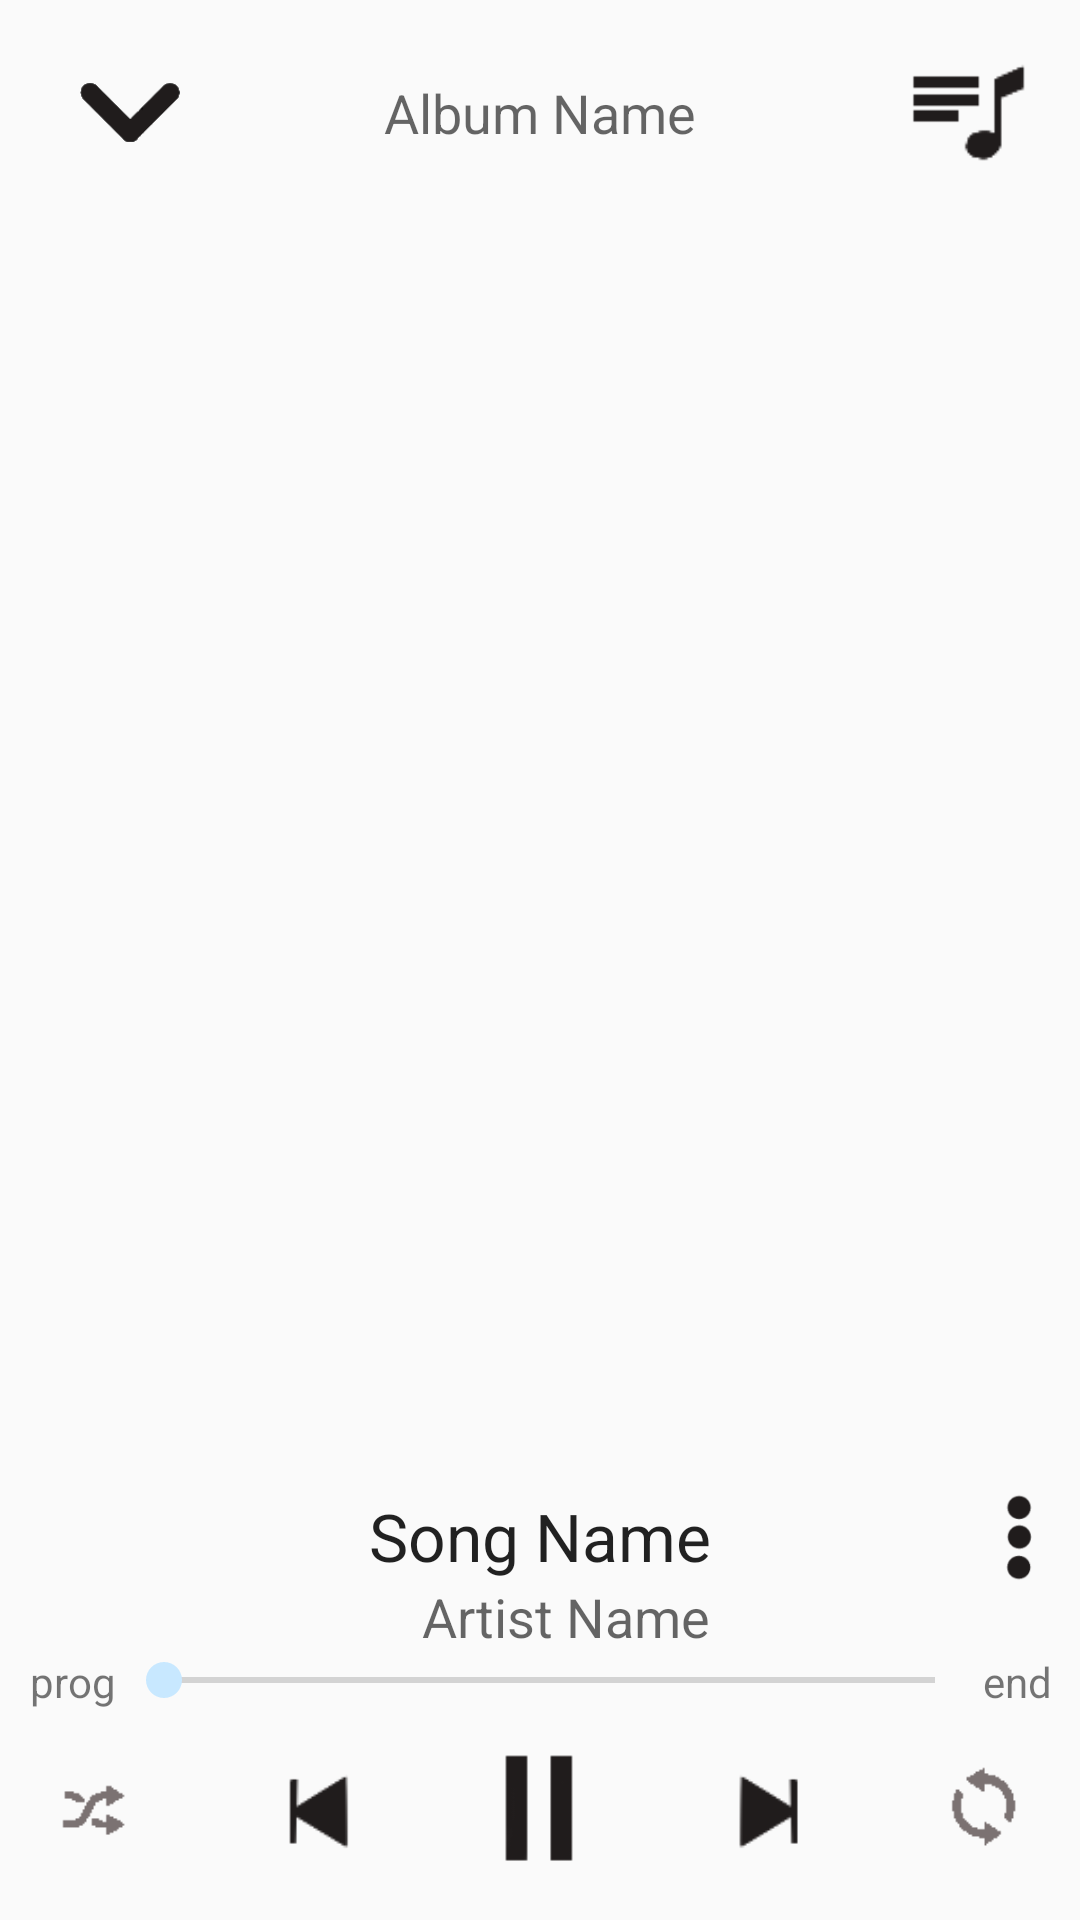

Android layout source for this screen:
<!-- AndroidManifest.xml: application theme MaterialTheme -->
<!-- res/layout/activity_now_playing.xml -->
<RelativeLayout xmlns:android="http://schemas.android.com/apk/res/android"
    xmlns:tools="http://schemas.android.com/tools" android:layout_width="match_parent"
    android:layout_height="match_parent"
    tools:context="com.example.ian.deffsound.NowPlayingActivity">

    
    <ImageView
        android:layout_width="match_parent"
        android:layout_height="match_parent"
        android:id="@+id/background"
        android:background="@color/SkyHi"/>

    
    <RelativeLayout
        android:orientation="horizontal"
        android:layout_width="match_parent"
        android:layout_height="wrap_content"
        android:layout_alignParentTop="true"
        android:id="@+id/topBarLayout">

        <ImageView
            android:layout_width="35dp"
            android:layout_height="35dp"
            android:id="@+id/downBtn"
            android:src="@drawable/down"
            android:layout_marginLeft="26dp"
            android:layout_marginStart="26dp"
            android:layout_centerVertical="true"
            android:layout_alignParentLeft="true"
            android:layout_alignParentStart="true" />

        <TextView
            android:layout_width="wrap_content"
            android:layout_height="wrap_content"
            android:layout_centerInParent="true"
            android:textAppearance="?android:attr/textAppearanceMedium"
            android:text="Album Name"
            android:id="@+id/albumTxt" />

        <ImageView
            android:layout_width="75dp"
            android:layout_height="75dp"
            android:id="@+id/queueBtn"
            android:src="@drawable/queue"
            android:layout_alignParentEnd="true"
            android:layout_alignParentRight="true" />
    </RelativeLayout>

    
    <ImageView
        android:layout_width="300dp"
        android:layout_height="600dp"
        android:id="@+id/albumArt"
        android:src="@drawable/no_album_art"
        android:layout_above="@+id/bottomBar"
        android:layout_centerHorizontal="true"
        android:layout_below="@+id/topBarLayout" />

    
    <LinearLayout
        android:orientation="vertical"
        android:layout_width="match_parent"
        android:layout_height="wrap_content"
        android:layout_alignParentBottom="true"
        android:layout_alignParentLeft="true"
        android:layout_alignParentStart="true"
        android:id="@+id/bottomBar">
        <RelativeLayout
            android:orientation="horizontal"
            android:layout_width="match_parent"
            android:layout_height="wrap_content"
            android:layout_gravity="center">
            <LinearLayout
                android:orientation="vertical"
                android:layout_width="wrap_content"
                android:layout_height="wrap_content"
                android:layout_centerHorizontal="true">
                <TextView
                    android:layout_width="wrap_content"
                    android:layout_height="wrap_content"
                    android:textAppearance="?android:attr/textAppearanceLarge"
                    android:text="Song Name"
                    android:id="@+id/songTxt"
                    android:layout_gravity="center_horizontal" />
                <TextView
                    android:layout_width="wrap_content"
                    android:layout_height="wrap_content"
                    android:textAppearance="?android:attr/textAppearanceMedium"
                    android:text="Artist Name"
                    android:id="@+id/artistTxt"
                    android:layout_gravity="right" />
            </LinearLayout>
            <ImageView
                android:layout_width="40dp"
                android:layout_height="30dp"
                android:id="@+id/actionsBtn"
                android:src="@drawable/actions"
                android:layout_alignParentEnd="true"
                android:layout_alignParentRight="true"
                android:layout_alignParentTop="true" />
        </RelativeLayout>
        <LinearLayout
            android:orientation="horizontal"
            android:layout_width="match_parent"
            android:layout_height="wrap_content"
            android:weightSum="1">
            <TextView
                android:layout_width="wrap_content"
                android:layout_height="match_parent"
                android:textAppearance="?android:attr/textAppearanceSmall"
                android:text="prog"
                android:layout_marginLeft="10dp"
                android:id="@+id/trackProgressTxt" />
            <SeekBar
                android:layout_width="213dp"
                android:layout_height="wrap_content"
                android:id="@+id/seekBar"
                android:layout_weight="1.01" />
            <TextView
                android:layout_width="wrap_content"
                android:layout_height="match_parent"
                android:textAppearance="?android:attr/textAppearanceSmall"
                android:text="end"
                android:layout_marginRight="10dp"
                android:id="@+id/trackEndTxt" />
        </LinearLayout>
        <RelativeLayout
            android:orientation="horizontal"
            android:layout_width="match_parent"
            android:layout_height="71dp">
            <ImageView
                android:layout_width="60dp"
                android:layout_height="60dp"
                android:id="@+id/shuffleBtn"
                android:src="@drawable/shuffle_off"
                android:layout_centerVertical="true"
                android:layout_alignParentLeft="true"
                android:layout_alignParentStart="true"
                android:onClick="shuffleSongs"/>

            <ImageView
                android:layout_width="71dp"
                android:layout_height="71dp"
                android:id="@+id/prevBtn"
                android:src="@drawable/prev"
                android:layout_alignParentTop="true"
                android:layout_toLeftOf="@+id/playBtn"
                android:layout_toStartOf="@+id/playBtn"
                android:onClick="prevSong"/>

            <ImageView
                android:layout_width="80dp"
                android:layout_height="80dp"
                android:id="@+id/playBtn"
                android:layout_gravity="center"
                android:src="@drawable/pause"
                android:layout_centerHorizontal="true"
                android:onClick="playSong"/>

            <ImageView
                android:layout_width="76dp"
                android:layout_height="76dp"
                android:id="@+id/nextBtn"
                android:src="@drawable/next"
                android:layout_toRightOf="@+id/playBtn"
                android:layout_toEndOf="@+id/playBtn"
                android:onClick="nextSong"/>

            <ImageView
                android:layout_width="60dp"
                android:layout_height="60dp"
                android:id="@+id/repeatBtn"
                android:src="@drawable/repeat_off"
                android:layout_centerVertical="true"
                android:layout_alignParentRight="true"
                android:layout_alignParentEnd="true"
                android:onClick="repeatSongs"/>
        </RelativeLayout>
    </LinearLayout>
</RelativeLayout>
<!-- resources referenced by this layout -->
<resources>
  <!-- drawable actions: png bitmap (drawable, 1481 bytes) -->
  <!-- drawable down: png bitmap (drawable, 1682 bytes) -->
  <!-- drawable next: png bitmap (drawable, 657 bytes) -->
  <!-- drawable pause: png bitmap (drawable, 320 bytes) -->
  <!-- drawable prev: png bitmap (drawable, 655 bytes) -->
  <!-- drawable queue: png bitmap (drawable, 548 bytes) -->
  <!-- drawable repeat_off: png bitmap (drawable, 427 bytes) -->
  <!-- drawable shuffle_off: png bitmap (drawable, 372 bytes) -->
  <style name="MaterialTheme" parent="MaterialTheme.Base">
          
      </style>
  <style name="MaterialTheme.Base" parent="Theme.AppCompat.Light.DarkActionBar">
          <item name="windowNoTitle">true</item>
          <item name="windowActionBar">false</item>
          <item name="colorPrimary">@color/colorPrimary</item>
          <item name="colorPrimaryDark">@color/colorPrimaryDark</item>
          <item name="colorAccent">@color/colorAccent</item>
      </style>
  <color name="colorPrimary">#f9a825</color>
  <color name="colorPrimaryDark">#c17900</color>
  <color name="colorAccent">#c8e8ff</color>
</resources>
